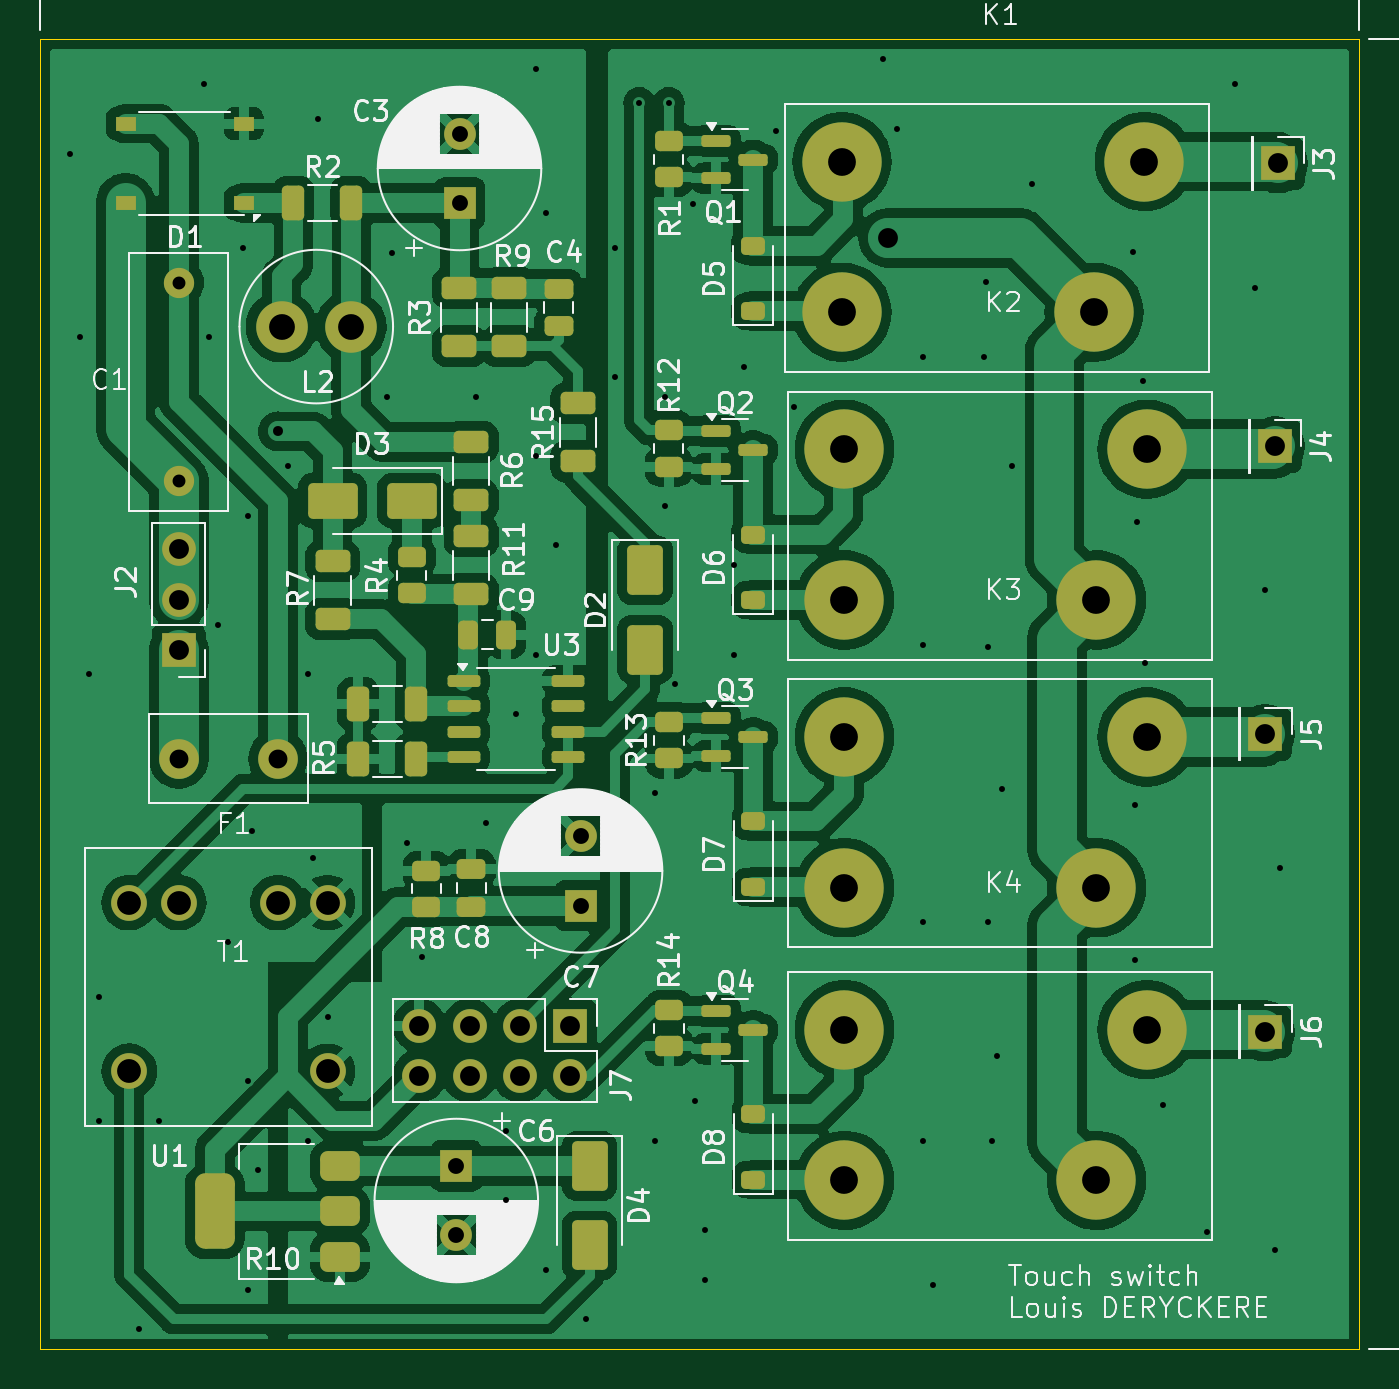
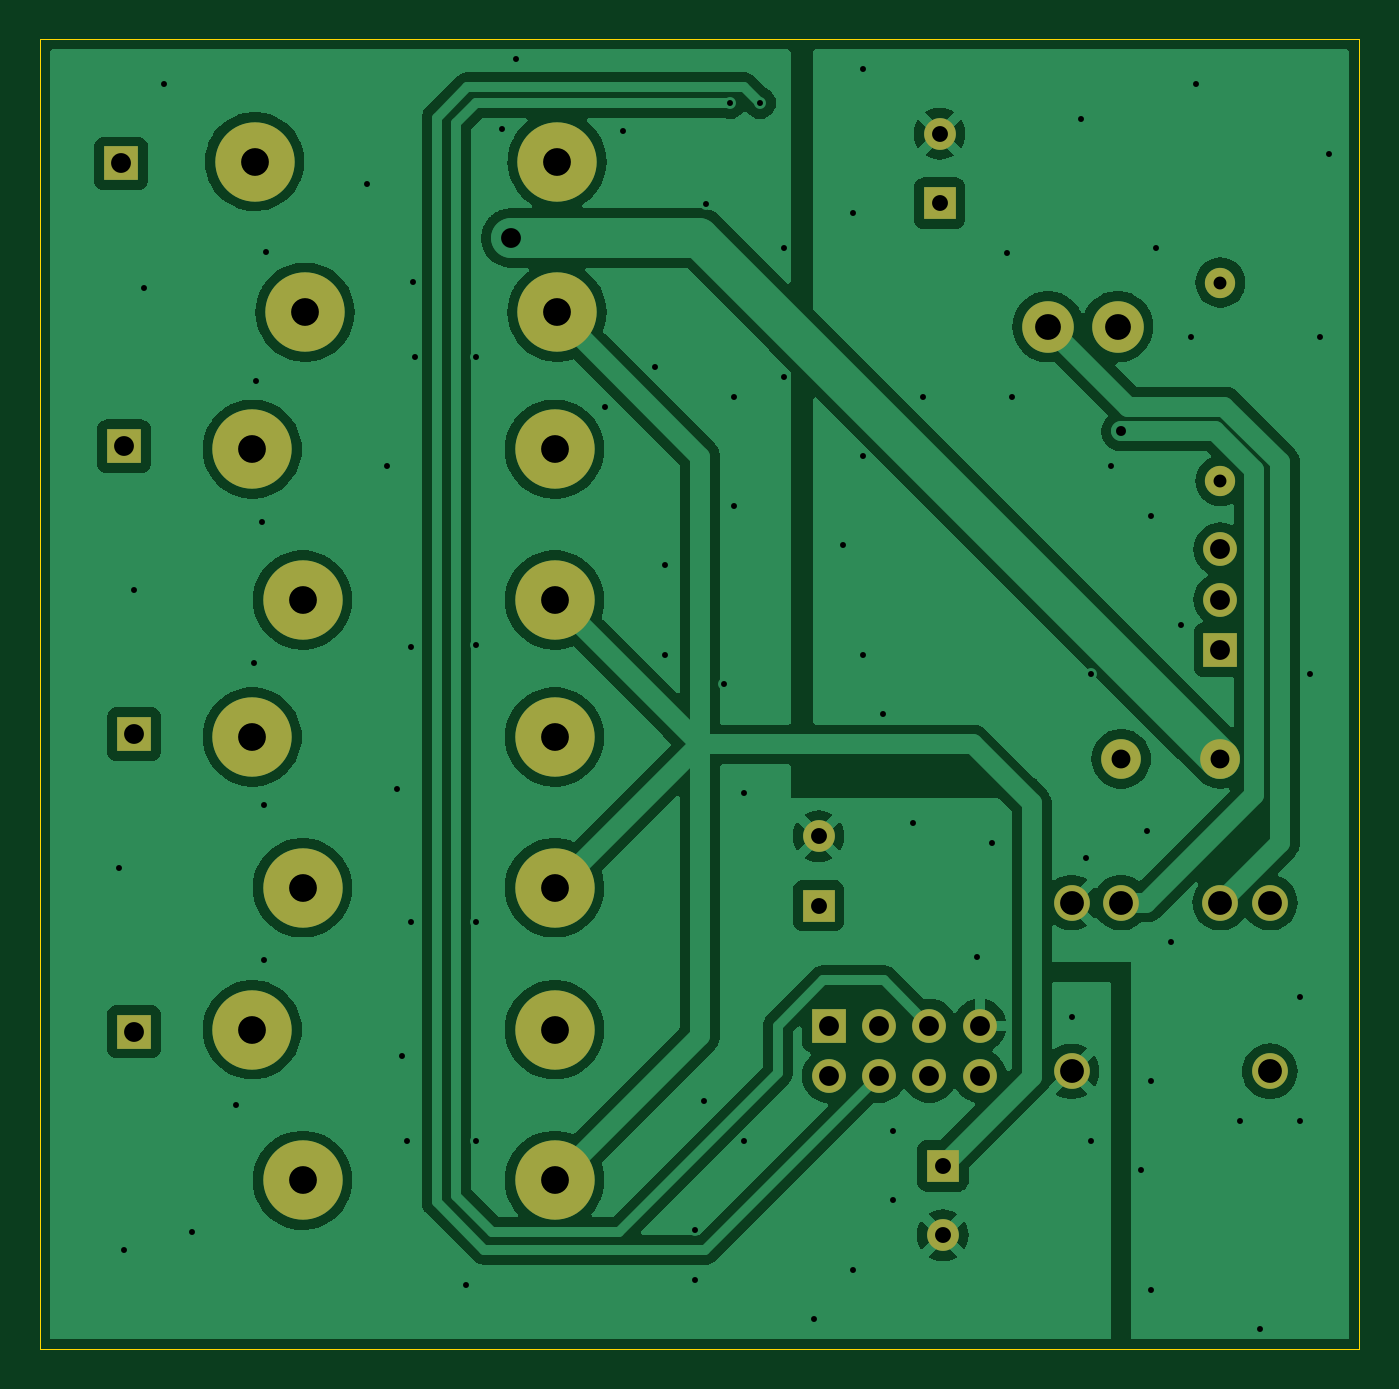
Circuit board: 11 layer files. Board 66.5 x 66.0 mm.
- bottom_copper: PCB_design-B_Cu.gbl (101951 bytes)
- bottom_mask: PCB_design-B_Mask.gbs (2039 bytes)
- paste: PCB_design-B_Paste.gbp (533 bytes)
- bottom_silk: PCB_design-B_Silkscreen.gbo (2049 bytes)
- outline: PCB_design-Edge_Cuts.gm1 (691 bytes)
- top_copper: PCB_design-F_Cu.gtl (183139 bytes)
- top_mask: PCB_design-F_Mask.gts (6095 bytes)
- paste: PCB_design-F_Paste.gtp (4584 bytes)
- top_silk: PCB_design-F_Silkscreen.gto (119246 bytes)
- drill: PCB_design-NPTH.drl (313 bytes)
- drill: PCB_design-PTH.drl (2771 bytes)

=== bottom_copper: PCB_design-B_Cu.gbl (101951 bytes, source omitted) ===
=== bottom_mask: PCB_design-B_Mask.gbs ===
G04 #@! TF.GenerationSoftware,KiCad,Pcbnew,8.0.2-8.0.2-0~ubuntu22.04.1*
G04 #@! TF.CreationDate,2024-05-20T15:25:20+07:00*
G04 #@! TF.ProjectId,PCB_design,5043425f-6465-4736-9967-6e2e6b696361,rev?*
G04 #@! TF.SameCoordinates,Original*
G04 #@! TF.FileFunction,Soldermask,Bot*
G04 #@! TF.FilePolarity,Negative*
%FSLAX46Y46*%
G04 Gerber Fmt 4.6, Leading zero omitted, Abs format (unit mm)*
G04 Created by KiCad (PCBNEW 8.0.2-8.0.2-0~ubuntu22.04.1) date 2024-05-20 15:25:20*
%MOMM*%
%LPD*%
G01*
G04 APERTURE LIST*
%ADD10C,1.800000*%
%ADD11C,4.000000*%
%ADD12R,1.700000X1.700000*%
%ADD13O,1.700000X1.700000*%
%ADD14R,1.600000X1.600000*%
%ADD15C,1.600000*%
%ADD16C,1.524000*%
%ADD17C,2.000000*%
%ADD18C,2.600000*%
G04 APERTURE END LIST*
D10*
X100500000Y-71500000D03*
X98000000Y-71500000D03*
X98000000Y-80000000D03*
X108000000Y-80000000D03*
X105500000Y-71500000D03*
X108000000Y-71500000D03*
D11*
X146750000Y-85500000D03*
X149290000Y-77900000D03*
X134050000Y-85500000D03*
X134050000Y-77900000D03*
X146750000Y-70750000D03*
X149290000Y-63150000D03*
X134050000Y-70750000D03*
X134050000Y-63150000D03*
X146750000Y-56250000D03*
X149290000Y-48650000D03*
X134050000Y-56250000D03*
X134050000Y-48650000D03*
X146625000Y-41750000D03*
X149165000Y-34150000D03*
X133925000Y-41750000D03*
X133925000Y-34150000D03*
D12*
X155250000Y-78000000D03*
X100500000Y-58775000D03*
D13*
X100500000Y-56235000D03*
X100500000Y-53695000D03*
D14*
X114650000Y-36252651D03*
D15*
X114650000Y-32752651D03*
D16*
X100500000Y-40250000D03*
X100500000Y-50250000D03*
D17*
X100500000Y-64250000D03*
X105500000Y-64250000D03*
D12*
X155750000Y-48500000D03*
X155900000Y-34250000D03*
D18*
X109180000Y-42470000D03*
X105680000Y-42470000D03*
D15*
X120750000Y-68152651D03*
D14*
X120750000Y-71652651D03*
D13*
X112620000Y-80240000D03*
X112620000Y-77700000D03*
X115160000Y-80240000D03*
X115160000Y-77700000D03*
X117700000Y-80240000D03*
X117700000Y-77700000D03*
X120240000Y-80240000D03*
D12*
X120240000Y-77700000D03*
X155250000Y-63000000D03*
D14*
X114487500Y-84762500D03*
D15*
X114487500Y-88262500D03*
M02*

=== paste: PCB_design-B_Paste.gbp ===
G04 #@! TF.GenerationSoftware,KiCad,Pcbnew,8.0.2-8.0.2-0~ubuntu22.04.1*
G04 #@! TF.CreationDate,2024-05-20T15:25:08+07:00*
G04 #@! TF.ProjectId,PCB_design,5043425f-6465-4736-9967-6e2e6b696361,rev?*
G04 #@! TF.SameCoordinates,Original*
G04 #@! TF.FileFunction,Paste,Bot*
G04 #@! TF.FilePolarity,Positive*
%FSLAX46Y46*%
G04 Gerber Fmt 4.6, Leading zero omitted, Abs format (unit mm)*
G04 Created by KiCad (PCBNEW 8.0.2-8.0.2-0~ubuntu22.04.1) date 2024-05-20 15:25:08*
%MOMM*%
%LPD*%
G01*
G04 APERTURE LIST*
G04 APERTURE END LIST*
M02*

=== bottom_silk: PCB_design-B_Silkscreen.gbo ===
G04 #@! TF.GenerationSoftware,KiCad,Pcbnew,8.0.2-8.0.2-0~ubuntu22.04.1*
G04 #@! TF.CreationDate,2024-05-20T15:25:14+07:00*
G04 #@! TF.ProjectId,PCB_design,5043425f-6465-4736-9967-6e2e6b696361,rev?*
G04 #@! TF.SameCoordinates,Original*
G04 #@! TF.FileFunction,Legend,Bot*
G04 #@! TF.FilePolarity,Positive*
%FSLAX46Y46*%
G04 Gerber Fmt 4.6, Leading zero omitted, Abs format (unit mm)*
G04 Created by KiCad (PCBNEW 8.0.2-8.0.2-0~ubuntu22.04.1) date 2024-05-20 15:25:14*
%MOMM*%
%LPD*%
G01*
G04 APERTURE LIST*
%ADD10C,1.800000*%
%ADD11C,4.000000*%
%ADD12R,1.700000X1.700000*%
%ADD13O,1.700000X1.700000*%
%ADD14R,1.600000X1.600000*%
%ADD15C,1.600000*%
%ADD16C,1.524000*%
%ADD17C,2.000000*%
%ADD18C,2.600000*%
G04 APERTURE END LIST*
%LPC*%
D10*
X100500000Y-71500000D03*
X98000000Y-71500000D03*
X98000000Y-80000000D03*
X108000000Y-80000000D03*
X105500000Y-71500000D03*
X108000000Y-71500000D03*
D11*
X146750000Y-85500000D03*
X149290000Y-77900000D03*
X134050000Y-85500000D03*
X134050000Y-77900000D03*
X146750000Y-70750000D03*
X149290000Y-63150000D03*
X134050000Y-70750000D03*
X134050000Y-63150000D03*
X146750000Y-56250000D03*
X149290000Y-48650000D03*
X134050000Y-56250000D03*
X134050000Y-48650000D03*
X146625000Y-41750000D03*
X149165000Y-34150000D03*
X133925000Y-41750000D03*
X133925000Y-34150000D03*
D12*
X155250000Y-78000000D03*
X100500000Y-58775000D03*
D13*
X100500000Y-56235000D03*
X100500000Y-53695000D03*
D14*
X114650000Y-36252651D03*
D15*
X114650000Y-32752651D03*
D16*
X100500000Y-40250000D03*
X100500000Y-50250000D03*
D17*
X100500000Y-64250000D03*
X105500000Y-64250000D03*
D12*
X155750000Y-48500000D03*
X155900000Y-34250000D03*
D18*
X109180000Y-42470000D03*
X105680000Y-42470000D03*
D15*
X120750000Y-68152651D03*
D14*
X120750000Y-71652651D03*
D13*
X112620000Y-80240000D03*
X112620000Y-77700000D03*
X115160000Y-80240000D03*
X115160000Y-77700000D03*
X117700000Y-80240000D03*
X117700000Y-77700000D03*
X120240000Y-80240000D03*
D12*
X120240000Y-77700000D03*
X155250000Y-63000000D03*
D14*
X114487500Y-84762500D03*
D15*
X114487500Y-88262500D03*
%LPD*%
M02*

=== outline: PCB_design-Edge_Cuts.gm1 ===
G04 #@! TF.GenerationSoftware,KiCad,Pcbnew,8.0.2-8.0.2-0~ubuntu22.04.1*
G04 #@! TF.CreationDate,2024-05-20T15:25:23+07:00*
G04 #@! TF.ProjectId,PCB_design,5043425f-6465-4736-9967-6e2e6b696361,rev?*
G04 #@! TF.SameCoordinates,Original*
G04 #@! TF.FileFunction,Profile,NP*
%FSLAX46Y46*%
G04 Gerber Fmt 4.6, Leading zero omitted, Abs format (unit mm)*
G04 Created by KiCad (PCBNEW 8.0.2-8.0.2-0~ubuntu22.04.1) date 2024-05-20 15:25:23*
%MOMM*%
%LPD*%
G01*
G04 APERTURE LIST*
G04 #@! TA.AperFunction,Profile*
%ADD10C,0.050000*%
G04 #@! TD*
G04 APERTURE END LIST*
D10*
X93500000Y-28000000D02*
X160000000Y-28000000D01*
X160000000Y-94000000D01*
X93500000Y-94000000D01*
X93500000Y-28000000D01*
M02*

=== top_copper: PCB_design-F_Cu.gtl (183139 bytes, source omitted) ===
=== top_mask: PCB_design-F_Mask.gts (6095 bytes, source omitted) ===
=== paste: PCB_design-F_Paste.gtp ===
G04 #@! TF.GenerationSoftware,KiCad,Pcbnew,8.0.2-8.0.2-0~ubuntu22.04.1*
G04 #@! TF.CreationDate,2024-05-20T15:25:05+07:00*
G04 #@! TF.ProjectId,PCB_design,5043425f-6465-4736-9967-6e2e6b696361,rev?*
G04 #@! TF.SameCoordinates,Original*
G04 #@! TF.FileFunction,Paste,Top*
G04 #@! TF.FilePolarity,Positive*
%FSLAX46Y46*%
G04 Gerber Fmt 4.6, Leading zero omitted, Abs format (unit mm)*
G04 Created by KiCad (PCBNEW 8.0.2-8.0.2-0~ubuntu22.04.1) date 2024-05-20 15:25:05*
%MOMM*%
%LPD*%
G01*
G04 APERTURE LIST*
G04 Aperture macros list*
%AMRoundRect*
0 Rectangle with rounded corners*
0 $1 Rounding radius*
0 $2 $3 $4 $5 $6 $7 $8 $9 X,Y pos of 4 corners*
0 Add a 4 corners polygon primitive as box body*
4,1,4,$2,$3,$4,$5,$6,$7,$8,$9,$2,$3,0*
0 Add four circle primitives for the rounded corners*
1,1,$1+$1,$2,$3*
1,1,$1+$1,$4,$5*
1,1,$1+$1,$6,$7*
1,1,$1+$1,$8,$9*
0 Add four rect primitives between the rounded corners*
20,1,$1+$1,$2,$3,$4,$5,0*
20,1,$1+$1,$4,$5,$6,$7,0*
20,1,$1+$1,$6,$7,$8,$9,0*
20,1,$1+$1,$8,$9,$2,$3,0*%
G04 Aperture macros list end*
%ADD10RoundRect,0.150000X-0.675000X-0.150000X0.675000X-0.150000X0.675000X0.150000X-0.675000X0.150000X0*%
%ADD11RoundRect,0.250000X0.450000X-0.262500X0.450000X0.262500X-0.450000X0.262500X-0.450000X-0.262500X0*%
%ADD12RoundRect,0.225000X0.375000X-0.225000X0.375000X0.225000X-0.375000X0.225000X-0.375000X-0.225000X0*%
%ADD13RoundRect,0.250000X-0.475000X0.250000X-0.475000X-0.250000X0.475000X-0.250000X0.475000X0.250000X0*%
%ADD14RoundRect,0.250000X-0.625000X0.312500X-0.625000X-0.312500X0.625000X-0.312500X0.625000X0.312500X0*%
%ADD15RoundRect,0.250000X-0.650000X1.000000X-0.650000X-1.000000X0.650000X-1.000000X0.650000X1.000000X0*%
%ADD16RoundRect,0.250000X1.000000X0.650000X-1.000000X0.650000X-1.000000X-0.650000X1.000000X-0.650000X0*%
%ADD17RoundRect,0.150000X-0.587500X-0.150000X0.587500X-0.150000X0.587500X0.150000X-0.587500X0.150000X0*%
%ADD18RoundRect,0.375000X0.625000X0.375000X-0.625000X0.375000X-0.625000X-0.375000X0.625000X-0.375000X0*%
%ADD19RoundRect,0.500000X0.500000X1.400000X-0.500000X1.400000X-0.500000X-1.400000X0.500000X-1.400000X0*%
%ADD20RoundRect,0.250000X-0.312500X-0.625000X0.312500X-0.625000X0.312500X0.625000X-0.312500X0.625000X0*%
%ADD21RoundRect,0.250000X-0.450000X0.262500X-0.450000X-0.262500X0.450000X-0.262500X0.450000X0.262500X0*%
%ADD22R,1.000000X0.700000*%
%ADD23RoundRect,0.250000X-0.250000X-0.475000X0.250000X-0.475000X0.250000X0.475000X-0.250000X0.475000X0*%
G04 APERTURE END LIST*
D10*
X120125000Y-60345000D03*
X120125000Y-61615000D03*
X120125000Y-62885000D03*
X120125000Y-64155000D03*
X114875000Y-64155000D03*
X114875000Y-62885000D03*
X114875000Y-61615000D03*
X114875000Y-60345000D03*
D11*
X112250000Y-54087500D03*
X112250000Y-55912500D03*
D12*
X129460000Y-67410000D03*
X129460000Y-70710000D03*
D13*
X115250000Y-69800000D03*
X115250000Y-71700000D03*
D14*
X120600000Y-46337500D03*
X120600000Y-49262500D03*
D11*
X125210000Y-62410000D03*
X125210000Y-64235000D03*
D12*
X129450000Y-38400000D03*
X129450000Y-41700000D03*
D11*
X125210000Y-76910000D03*
X125210000Y-78735000D03*
D15*
X124000000Y-54750000D03*
X124000000Y-58750000D03*
D14*
X117140000Y-40530000D03*
X117140000Y-43455000D03*
D16*
X108250000Y-51250000D03*
X112250000Y-51250000D03*
D12*
X129460000Y-82160000D03*
X129460000Y-85460000D03*
D17*
X129460000Y-63160000D03*
X127585000Y-64110000D03*
X127585000Y-62210000D03*
D13*
X119640000Y-40555000D03*
X119640000Y-42455000D03*
D14*
X114640000Y-40530000D03*
X114640000Y-43455000D03*
D11*
X125200000Y-47700000D03*
X125200000Y-49525000D03*
D17*
X129450000Y-48700000D03*
X127575000Y-49650000D03*
X127575000Y-47750000D03*
D14*
X108250000Y-57212500D03*
X108250000Y-54287500D03*
D17*
X129460000Y-77910000D03*
X127585000Y-78860000D03*
X127585000Y-76960000D03*
D14*
X115250000Y-55962500D03*
X115250000Y-53037500D03*
D18*
X108617500Y-89362500D03*
X108617500Y-87062500D03*
D19*
X102317500Y-87062500D03*
D18*
X108617500Y-84762500D03*
D14*
X115250000Y-51212500D03*
X115250000Y-48287500D03*
D11*
X125200000Y-33125000D03*
X125200000Y-34950000D03*
D17*
X129450000Y-34050000D03*
X127575000Y-35000000D03*
X127575000Y-33100000D03*
D20*
X112462500Y-61500000D03*
X109537500Y-61500000D03*
X112462500Y-64250000D03*
X109537500Y-64250000D03*
D21*
X112980000Y-69887500D03*
X112980000Y-71712500D03*
D20*
X106275000Y-36240000D03*
X109200000Y-36240000D03*
D15*
X121207500Y-84772500D03*
X121207500Y-88772500D03*
D12*
X129450000Y-52950000D03*
X129450000Y-56250000D03*
D22*
X103775000Y-36240000D03*
X103775000Y-32240000D03*
X97825000Y-32240000D03*
X97825000Y-36240000D03*
D23*
X117000000Y-58000000D03*
X115100000Y-58000000D03*
M02*

=== top_silk: PCB_design-F_Silkscreen.gto (119246 bytes, source omitted) ===
=== drill: PCB_design-NPTH.drl ===
M48
; DRILL file {KiCad 8.0.2-8.0.2-0~ubuntu22.04.1} date 2024-05-20T15:25:35+0700
; FORMAT={-:-/ absolute / metric / decimal}
; #@! TF.CreationDate,2024-05-20T15:25:35+07:00
; #@! TF.GenerationSoftware,Kicad,Pcbnew,8.0.2-8.0.2-0~ubuntu22.04.1
; #@! TF.FileFunction,NonPlated,1,2,NPTH
FMAT,2
METRIC
%
G90
G05
M30

=== drill: PCB_design-PTH.drl ===
M48
; DRILL file {KiCad 8.0.2-8.0.2-0~ubuntu22.04.1} date 2024-05-20T15:25:35+0700
; FORMAT={-:-/ absolute / metric / decimal}
; #@! TF.CreationDate,2024-05-20T15:25:35+07:00
; #@! TF.GenerationSoftware,Kicad,Pcbnew,8.0.2-8.0.2-0~ubuntu22.04.1
; #@! TF.FileFunction,Plated,1,2,PTH
FMAT,2
METRIC
; #@! TA.AperFunction,Plated,PTH,ViaDrill
T1C0.300
; #@! TA.AperFunction,Plated,PTH,ViaDrill
T2C0.500
; #@! TA.AperFunction,Plated,PTH,ComponentDrill
T3C0.650
; #@! TA.AperFunction,Plated,PTH,ComponentDrill
T4C0.800
; #@! TA.AperFunction,Plated,PTH,ComponentDrill
T5C0.950
; #@! TA.AperFunction,Plated,PTH,ViaDrill
T6C1.000
; #@! TA.AperFunction,Plated,PTH,ComponentDrill
T7C1.000
; #@! TA.AperFunction,Plated,PTH,ComponentDrill
T8C1.200
; #@! TA.AperFunction,Plated,PTH,ComponentDrill
T9C1.300
; #@! TA.AperFunction,Plated,PTH,ComponentDrill
T10C1.400
%
G90
G05
T1
X95.0Y-33.75
X95.5Y-43.0
X96.0Y-60.0
X96.5Y-76.25
X96.5Y-82.5
X98.5Y-93.0
X99.5Y-82.5
X101.75Y-30.25
X102.0Y-43.0
X102.5Y-57.5
X103.0Y-73.5
X103.75Y-38.5
X104.0Y-52.0
X104.0Y-80.5
X104.0Y-91.0
X104.2Y-67.9
X104.5Y-85.0
X106.0Y-49.5
X107.0Y-60.0
X107.0Y-83.5
X107.25Y-69.25
X107.5Y-32.0
X108.0Y-77.25
X111.0Y-46.0
X111.25Y-38.75
X112.0Y-68.5
X112.75Y-74.25
X115.5Y-46.0
X116.0Y-67.5
X117.0Y-83.0
X117.0Y-86.5
X117.5Y-62.0
X118.5Y-29.5
X118.5Y-49.0
X118.5Y-59.0
X119.0Y-36.75
X119.0Y-90.0
X119.5Y-53.5
X121.0Y-92.5
X122.5Y-38.5
X122.5Y-45.0
X123.7Y-31.2
X124.5Y-66.0
X124.5Y-83.5
X125.0Y-46.0
X125.0Y-51.5
X125.2Y-31.2
X125.5Y-60.5
X126.4Y-36.3
X126.5Y-81.5
X127.0Y-88.0
X127.0Y-90.5
X128.5Y-54.5
X128.5Y-59.0
X129.0Y-44.5
X130.6Y-32.6
X131.5Y-46.5
X136.0Y-29.0
X136.7Y-32.5
X138.0Y-44.0
X138.0Y-58.5
X138.0Y-72.5
X138.0Y-83.5
X138.5Y-90.75
X141.1Y-44.0
X141.2Y-40.2
X141.3Y-58.6
X141.3Y-72.5
X141.5Y-83.5
X141.75Y-79.25
X142.0Y-65.75
X142.5Y-49.5
X143.5Y-35.3
X148.6Y-38.7
X148.7Y-66.6
X148.7Y-74.4
X148.8Y-52.3
X149.1Y-45.2
X149.2Y-59.4
X150.1Y-81.7
X152.3Y-88.1
X153.75Y-30.25
X154.75Y-40.5
X155.25Y-55.75
X155.75Y-89.0
X156.0Y-69.75
T2
X105.5Y-47.75
T3
X100.5Y-40.25
X100.5Y-50.25
T4
X114.487Y-84.763
X114.487Y-88.263
X114.65Y-32.753
X114.65Y-36.253
X120.75Y-68.153
X120.75Y-71.653
T5
X100.5Y-64.25
X105.5Y-64.25
T6
X136.25Y-38.0
T7
X100.5Y-53.695
X100.5Y-56.235
X100.5Y-58.775
X112.62Y-77.7
X112.62Y-80.24
X115.16Y-77.7
X115.16Y-80.24
X117.7Y-77.7
X117.7Y-80.24
X120.24Y-77.7
X120.24Y-80.24
X155.25Y-63.0
X155.25Y-78.0
X155.75Y-48.5
X155.9Y-34.25
T8
X98.0Y-71.5
X98.0Y-80.0
X100.5Y-71.5
X105.5Y-71.5
X108.0Y-71.5
X108.0Y-80.0
T9
X105.68Y-42.47
X109.18Y-42.47
T10
X133.925Y-34.15
X133.925Y-41.75
X134.05Y-48.65
X134.05Y-56.25
X134.05Y-63.15
X134.05Y-70.75
X134.05Y-77.9
X134.05Y-85.5
X146.625Y-41.75
X146.75Y-56.25
X146.75Y-70.75
X146.75Y-85.5
X149.165Y-34.15
X149.29Y-48.65
X149.29Y-63.15
X149.29Y-77.9
M30
